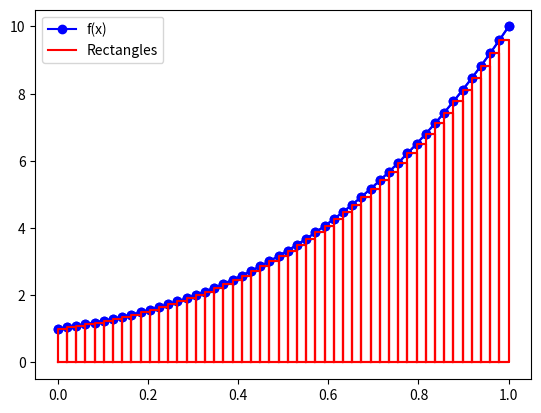

Write the Python code that produced this figure.
import numpy as np
import matplotlib.pyplot as plt

def f(x,p1,p2,p3,p4):
    return p1 + p2*x + p3*x**2 + p4*x**3

def integration(p1,p2,p3,p4,a,b) :
    return (p1 * b + (p2 / 2) * b ** 2 + (p3 / 3) * b ** 3 + (p4 / 4) * b ** 4) - (p1 * a + (p2 / 2) * a ** 2 + (p3 / 3) * a ** 3 + (p4 / 4) * a ** 4)


integration_numerique = integration(1, 2, 3, 4, 0, 1)
print(integration_numerique)


def methode_rectangle_numpy(n,xmin,xmax,p1,p2,p3,p4):
    x = np.linspace(xmin, xmax, n)  # Points d'évaluation
    y = f(x, p1, p2, p3, p4)  # Valeurs de la fonction

    dx = (xmax - xmin) / (n - 1)  # Largeur constante des rectangles
    x_rect = x[:-1]  # Prendre x sauf le dernier point pour les bases des rectangles
    y_rect = y[:-1]  # Hauteur des rectangles (valeur gauche)

    # Calcul de l'intégrale sans boucle
    integrale = np.sum(y_rect * dx)

    # Tracé de la courbe
    plt.plot(x, y, "bo-", label="f(x)")

    # Construction des coordonnées des rectangles sans boucle
    X_rect = np.array([x_rect, x_rect, x_rect + dx, x_rect + dx, x_rect]).T
    Y_rect = np.array([np.zeros_like(y_rect), y_rect, y_rect, np.zeros_like(y_rect), np.zeros_like(y_rect)]).T

    # Tracé des rectangles
    plt.plot(X_rect.T, Y_rect.T, "r")

    plt.legend(["f(x)", "Rectangles"])
    plt.show()

    print("intégrale =", integrale)

plt.show()

print(methode_rectangle_numpy(50,0,1,1,2,3,4))

def methode_rectangle_python(n, xmin, xmax, p1, p2, p3, p4):
    ni = n - 1  # nombre d'intervalles
    x_values = [xmin + i * (xmax - xmin) / ni for i in range(n)]
    y_values = [f(x, p1, p2, p3, p4) for x in x_values]

    plt.plot(x_values, y_values, "bo-")

    integrale = 0
    for i in range(ni):
        dx = x_values[i+1] - x_values[i]
        integrale += y_values[i] * dx

        x_rect = [x_values[i], x_values[i], x_values[i+1], x_values[i+1], x_values[i]]
        y_rect = [0, y_values[i], y_values[i], 0, 0]
        plt.plot(x_rect, y_rect, "r")

    print("intégrale =", integrale)
    plt.show()


print(methode_rectangle_python(50,0,1,1,2,3,4))

def erreur(integrale):
    return 100*abs((integrale - integration(1, 2, 3, 4, 0, 1))/integration(1, 2, 3, 4, 0, 1))

